Run: headless pygame with SDL's dummy video driver; simulated clock (each Clock.tick advances the game by its frame time, no real sleeping); random seed 0; keys injected as events and as key.get_pressed() state; no mouse input.
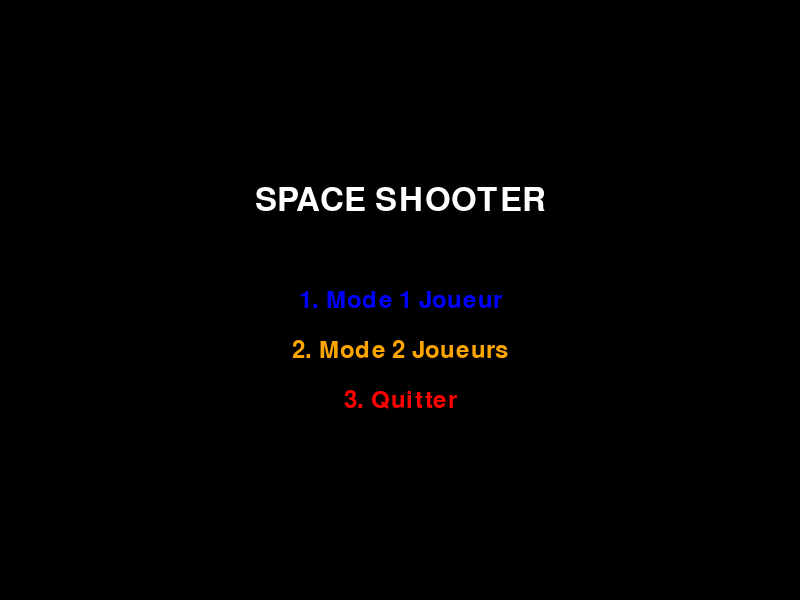
Frame 1 of 4 · flips 1–60 · no input
Frame 2 of 4 · flips 61–180 · tapped SPACE, RETURN · held RIGHT (→), D · screen unchanged from frame 1, image omitted
Frame 3 of 4 · flips 181–300 · held DOWN (↓), S · screen unchanged from frame 2, image omitted
Frame 4 of 4 · flips 301–420 · held LEFT (←), A, UP (↑), W · screen unchanged from frame 3, image omitted

The pygame program that drew these frames:

import pygame
import random
import sys

# Initialisation
pygame.init()

# ========== Configuration ==========
LARGEUR = 800
HAUTEUR = 600

# Couleurs
BLANC = (255, 255, 255)
NOIR = (0, 0, 0)
ROUGE = (255, 0, 0)
BLEU = (0, 0, 255)
VERT = (0, 255, 0)
JAUNE = (255, 255, 0)
ORANGE = (255, 165, 0)
ROSE = (255, 192, 203)

# Fenêtre
fenetre = pygame.display.set_mode((LARGEUR, HAUTEUR))
pygame.display.set_caption("Space Shooter - Mode 2 Joueurs")


# ========== Classe du Joueur 1 (Bleu) ==========
class Joueur1:
    def __init__(self, x, y):
        self.x = x
        self.y = y
        self.largeur = 40
        self.hauteur = 40
        self.vitesse = 7
        self.score = 0
        self.vies = 3

    def creer_vaisseau(self):
        surface = pygame.Surface((self.largeur, self.hauteur), pygame.SRCALPHA)
        # Vaisseau triangulaire bleu
        points = [
            (self.largeur // 2, 0),
            (self.largeur, self.hauteur),
            (self.largeur // 2, self.hauteur - 10),
            (0, self.hauteur)
        ]
        pygame.draw.polygon(surface, BLEU, points)
        pygame.draw.polygon(surface, BLANC, points, 2)
        return surface

    def deplacer(self, gauche=False, droite=False, haut=False, bas=False):
        if gauche and self.x > 0:
            self.x -= self.vitesse
        if droite and self.x < LARGEUR // 2 - self.largeur:
            self.x += self.vitesse
        if haut and self.y > HAUTEUR // 2:
            self.y -= self.vitesse
        if bas and self.y < HAUTEUR - self.hauteur:
            self.y += self.vitesse

    def dessiner(self, fenetre):
        pygame.draw.polygon(fenetre, BLEU, [
            (self.x + self.largeur // 2, self.y),
            (self.x + self.largeur, self.y + self.hauteur),
            (self.x + self.largeur // 2, self.y + self.hauteur - 10),
            (self.x, self.y + self.hauteur)
        ])
        pygame.draw.polygon(fenetre, BLANC, [
            (self.x + self.largeur // 2, self.y),
            (self.x + self.largeur, self.y + self.hauteur),
            (self.x + self.largeur // 2, self.y + self.hauteur - 5),
            (self.x, self.y + self.hauteur)
        ], 2)

    def get_rect(self):
        return pygame.Rect(self.x, self.y, self.largeur, self.hauteur)


# ========== Classe du Joueur 2 (Orange) ==========
class Joueur2:
    def __init__(self, x, y):
        self.x = x
        self.y = y
        self.largeur = 40
        self.hauteur = 40
        self.vitesse = 7
        self.score = 0
        self.vies = 3

    def creer_vaisseau(self):
        surface = pygame.Surface((self.largeur, self.hauteur), pygame.SRCALPHA)
        points = [
            (self.largeur // 2, 0),
            (self.largeur, self.hauteur),
            (self.largeur // 2, self.hauteur - 10),
            (0, self.hauteur)
        ]
        pygame.draw.polygon(surface, ORANGE, points)
        pygame.draw.polygon(surface, BLANC, points, 2)
        return surface

    def deplacer(self, gauche=False, droite=False, haut=False, bas=False):
        if gauche and self.x > LARGEUR // 2:
            self.x -= self.vitesse
        if droite and self.x < LARGEUR - self.largeur:
            self.x += self.vitesse
        if haut and self.y > HAUTEUR // 2:
            self.y -= self.vitesse
        if bas and self.y < HAUTEUR - self.hauteur:
            self.y += self.vitesse

    def dessiner(self, fenetre):
        pygame.draw.polygon(fenetre, ORANGE, [
            (self.x + self.largeur // 2, self.y),
            (self.x + self.largeur, self.y + self.hauteur),
            (self.x + self.largeur // 2, self.y + self.hauteur - 10),
            (self.x, self.y + self.hauteur)
        ])
        pygame.draw.polygon(fenetre, BLANC, [
            (self.x + self.largeur // 2, self.y),
            (self.x + self.largeur, self.y + self.hauteur),
            (self.x + self.largeur // 2, self.y + self.hauteur - 5),
            (self.x, self.y + self.hauteur)
        ], 2)

    def get_rect(self):
        return pygame.Rect(self.x, self.y, self.largeur, self.hauteur)


# ========== Classe des projectiles ==========
class Projectile:
    def __init__(self, x, y, joueur_id):
        self.x = x
        self.y = y
        self.largeur = 5
        self.hauteur = 10
        self.vitesse = 10
        self.joueur_id = joueur_id  # 1 ou 2

    def deplacer(self):
        self.y -= self.vitesse

    def dessiner(self, fenetre):
        couleur = BLEU if self.joueur_id == 1 else ORANGE
        pygame.draw.rect(fenetre, couleur, (self.x, self.y, self.largeur, self.hauteur))

    def get_rect(self):
        return pygame.Rect(self.x, self.y, self.largeur, self.hauteur)


# ========== Classe des ennemis ==========
class Ennemi:
    def __init__(self, x, y):
        self.x = x
        self.y = y
        self.largeur = 35
        self.hauteur = 35
        self.vitesse = 3
        self.type = random.choice(['normal', 'rapide', 'resistant'])

        if self.type == 'rapide':
            self.vitesse = 5
            self.vies = 1
            self.couleur = JAUNE
        elif self.type == 'resistant':
            self.vitesse = 2
            self.vies = 3
            self.couleur = ROUGE
        else:
            self.vitesse = 3
            self.vies = 1
            self.couleur = (128, 0, 128)  # Violet

    def deplacer(self):
        self.y += self.vitesse

    def dessiner(self, fenetre):
        pygame.draw.rect(fenetre, self.couleur, (self.x, self.y, self.largeur, self.hauteur))
        pygame.draw.rect(fenetre, BLANC, (self.x, self.y, self.largeur, self.hauteur), 2)

        # Afficher les vies pour les ennemis résistants
        if self.type == 'resistant':
            font = pygame.font.Font(None, 20)
            texte = font.render(str(self.vies), True, BLANC)
            fenetre.blit(texte, (self.x + 12, self.y + 10))

    def get_rect(self):
        return pygame.Rect(self.x, self.y, self.largeur, self.hauteur)


# ========== Fonction principale ==========
def jeu_2_joueurs():
    # Initialisation
    joueur1 = Joueur1(LARGEUR // 4 - 20, HAUTEUR - 80)
    joueur2 = Joueur2(3 * LARGEUR // 4 - 20, HAUTEUR - 80)

    projectiles1 = []
    projectiles2 = []
    ennemis = []

    clock = pygame.time.Clock()
    police = pygame.font.Font(None, 36)
    petite_police = pygame.font.Font(None, 24)

    temps_dernier_ennemi = pygame.time.get_ticks()
    intervalle_ennemi = 800

    jeu_termine = False
    running = True
    victoire = None

    # Fond étoilé
    fond = pygame.Surface((LARGEUR, HAUTEUR))
    fond.fill(NOIR)
    etoiles = [(random.randint(0, LARGEUR), random.randint(0, HAUTEUR)) for _ in range(150)]

    while running:
        for event in pygame.event.get():
            if event.type == pygame.QUIT:
                running = False
                pygame.quit()
                return

            # Tir Joueur 1 (Touche ESPACE)
            if event.type == pygame.KEYDOWN and not jeu_termine:
                if event.key == pygame.K_SPACE:
                    projectile = Projectile(
                        joueur1.x + joueur1.largeur // 2 - 2.5,
                        joueur1.y,
                        1
                    )
                    projectiles1.append(projectile)

                # Tir Joueur 2 (Touche ENTER)
                if event.key == pygame.K_RETURN:
                    projectile = Projectile(
                        joueur2.x + joueur2.largeur // 2 - 2.5,
                        joueur2.y,
                        2
                    )
                    projectiles2.append(projectile)

        if jeu_termine:
            # Afficher écran de fin
            fenetre.fill(NOIR)

            if victoire == 1:
                texte = police.render(f"JOUEUR 1 GAGNE! Score: {joueur1.score}", True, BLEU)
            elif victoire == 2:
                texte = police.render(f"JOUEUR 2 GAGNE! Score: {joueur2.score}", True, ORANGE)
            else:
                texte = police.render("PARTIE TERMINEE", True, ROUGE)

            texte_rect = texte.get_rect(center=(LARGEUR // 2, HAUTEUR // 2 - 50))
            fenetre.blit(texte, texte_rect)

            replay = petite_police.render("Appuyez sur R pour rejouer ou ECHAP pour quitter", True, VERT)
            replay_rect = replay.get_rect(center=(LARGEUR // 2, HAUTEUR // 2 + 50))
            fenetre.blit(replay, replay_rect)

            pygame.display.flip()

            for event in pygame.event.get():
                if event.type == pygame.KEYDOWN:
                    if event.key == pygame.K_r:
                        return jeu_2_joueurs()
                    elif event.key == pygame.K_ESCAPE:
                        running = False
                        pygame.quit()
                        return
            continue

        # Déplacement Joueur 1 (Q, D, Z, S)
        touches = pygame.key.get_pressed()
        joueur1.deplacer(
            gauche=touches[pygame.K_q],
            droite=touches[pygame.K_d],
            haut=touches[pygame.K_z],
            bas=touches[pygame.K_s]
        )

        # Déplacement Joueur 2 (Flèches)
        joueur2.deplacer(
            gauche=touches[pygame.K_LEFT],
            droite=touches[pygame.K_RIGHT],
            haut=touches[pygame.K_UP],
            bas=touches[pygame.K_DOWN]
        )

        # Mise à jour projectiles Joueur 1
        for projectile in projectiles1[:]:
            projectile.deplacer()
            if projectile.y < 0:
                projectiles1.remove(projectile)

        # Mise à jour projectiles Joueur 2
        for projectile in projectiles2[:]:
            projectile.deplacer()
            if projectile.y < 0:
                projectiles2.remove(projectile)

        # Génération ennemis
        temps_actuel = pygame.time.get_ticks()
        if temps_actuel - temps_dernier_ennemi > intervalle_ennemi:
            x_ennemi = random.randint(0, LARGEUR - 35)
            ennemi = Ennemi(x_ennemi, -35)
            ennemis.append(ennemi)
            temps_dernier_ennemi = temps_actuel

        # Mise à jour ennemis
        for ennemi in ennemis[:]:
            ennemi.deplacer()
            if ennemi.y > HAUTEUR:
                ennemis.remove(ennemi)

        # Collisions projectiles Joueur 1
        for projectile in projectiles1[:]:
            for ennemi in ennemis[:]:
                if projectile.get_rect().colliderect(ennemi.get_rect()):
                    if projectile in projectiles1:
                        projectiles1.remove(projectile)
                    ennemi.vies -= 1
                    if ennemi.vies <= 0:
                        if ennemi in ennemis:
                            ennemis.remove(ennemi)
                        joueur1.score += 10

        # Collisions projectiles Joueur 2
        for projectile in projectiles2[:]:
            for ennemi in ennemis[:]:
                if projectile.get_rect().colliderect(ennemi.get_rect()):
                    if projectile in projectiles2:
                        projectiles2.remove(projectile)
                    ennemi.vies -= 1
                    if ennemi.vies <= 0:
                        if ennemi in ennemis:
                            ennemis.remove(ennemi)
                        joueur2.score += 10

        # Collision joueurs avec ennemis
        for ennemi in ennemis[:]:
            if joueur1.get_rect().colliderect(ennemi.get_rect()):
                joueur1.vies -= 1
                ennemis.remove(ennemi)
                if joueur1.vies <= 0:
                    jeu_termine = True
                    victoire = 2

            if joueur2.get_rect().colliderect(ennemi.get_rect()):
                joueur2.vies -= 1
                ennemis.remove(ennemi)
                if joueur2.vies <= 0:
                    jeu_termine = True
                    victoire = 1

        # Vérifier si un ennemi atteint le bas
        for ennemi in ennemis:
            if ennemi.y + ennemi.hauteur >= HAUTEUR:
                jeu_termine = True
                victoire = None

        # ========== Dessin ==========
        # Fond
        fenetre.fill(NOIR)
        for x, y in etoiles:
            pygame.draw.circle(fenetre, BLANC, (x, y), 1)

        # Ligne de séparation
        pygame.draw.line(fenetre, BLANC, (LARGEUR // 2, 0), (LARGEUR // 2, HAUTEUR), 2)

        # Afficher zone des joueurs
        zone1 = police.render("JOUEUR 1", True, BLEU)
        zone2 = police.render("JOUEUR 2", True, ORANGE)
        fenetre.blit(zone1, (10, 10))
        fenetre.blit(zone2, (LARGEUR - 110, 10))

        # Dessiner joueurs
        joueur1.dessiner(fenetre)
        joueur2.dessiner(fenetre)

        # Dessiner projectiles
        for projectile in projectiles1:
            projectile.dessiner(fenetre)
        for projectile in projectiles2:
            projectile.dessiner(fenetre)

        # Dessiner ennemis
        for ennemi in ennemis:
            ennemi.dessiner(fenetre)

        # Afficher scores et vies
        texte_score1 = police.render(f"Score: {joueur1.score}  Vies: {joueur1.vies}", True, BLEU)
        texte_score2 = police.render(f"Score: {joueur2.score}  Vies: {joueur2.vies}", True, ORANGE)
        fenetre.blit(texte_score1, (10, 50))
        fenetre.blit(texte_score2, (LARGEUR - 220, 50))

        pygame.display.flip()
        clock.tick(60)

    pygame.quit()


# ========== Menu principal ==========
def menu():
    fenetre = pygame.display.set_mode((LARGEUR, HAUTEUR))
    pygame.display.set_caption("Space Shooter - Menu")
    police = pygame.font.Font(None, 48)
    petite_police = pygame.font.Font(None, 36)

    while True:
        fenetre.fill(NOIR)

        titre = police.render("SPACE SHOOTER", True, BLANC)
        titre_rect = titre.get_rect(center=(LARGEUR // 2, HAUTEUR // 2 - 100))
        fenetre.blit(titre, titre_rect)

        option1 = petite_police.render("1. Mode 1 Joueur", True, BLEU)
        option2 = petite_police.render("2. Mode 2 Joueurs", True, ORANGE)
        option3 = petite_police.render("3. Quitter", True, ROUGE)

        option1_rect = option1.get_rect(center=(LARGEUR // 2, HAUTEUR // 2))
        option2_rect = option2.get_rect(center=(LARGEUR // 2, HAUTEUR // 2 + 50))
        option3_rect = option3.get_rect(center=(LARGEUR // 2, HAUTEUR // 2 + 100))

        fenetre.blit(option1, option1_rect)
        fenetre.blit(option2, option2_rect)
        fenetre.blit(option3, option3_rect)

        pygame.display.flip()

        for event in pygame.event.get():
            if event.type == pygame.QUIT:
                pygame.quit()
                return
            if event.type == pygame.KEYDOWN:
                if event.key == pygame.K_1:
                    jeu_1_joueur()
                elif event.key == pygame.K_2:
                    jeu_2_joueurs()
                elif event.key == pygame.K_3:
                    pygame.quit()
                    return


# Version simplifiée 1 joueur (appel depuis le menu)
def jeu_1_joueur():
    # Implémentation du mode 1 joueur (version précédente)
    pass


if __name__ == "__main__":
    menu()
